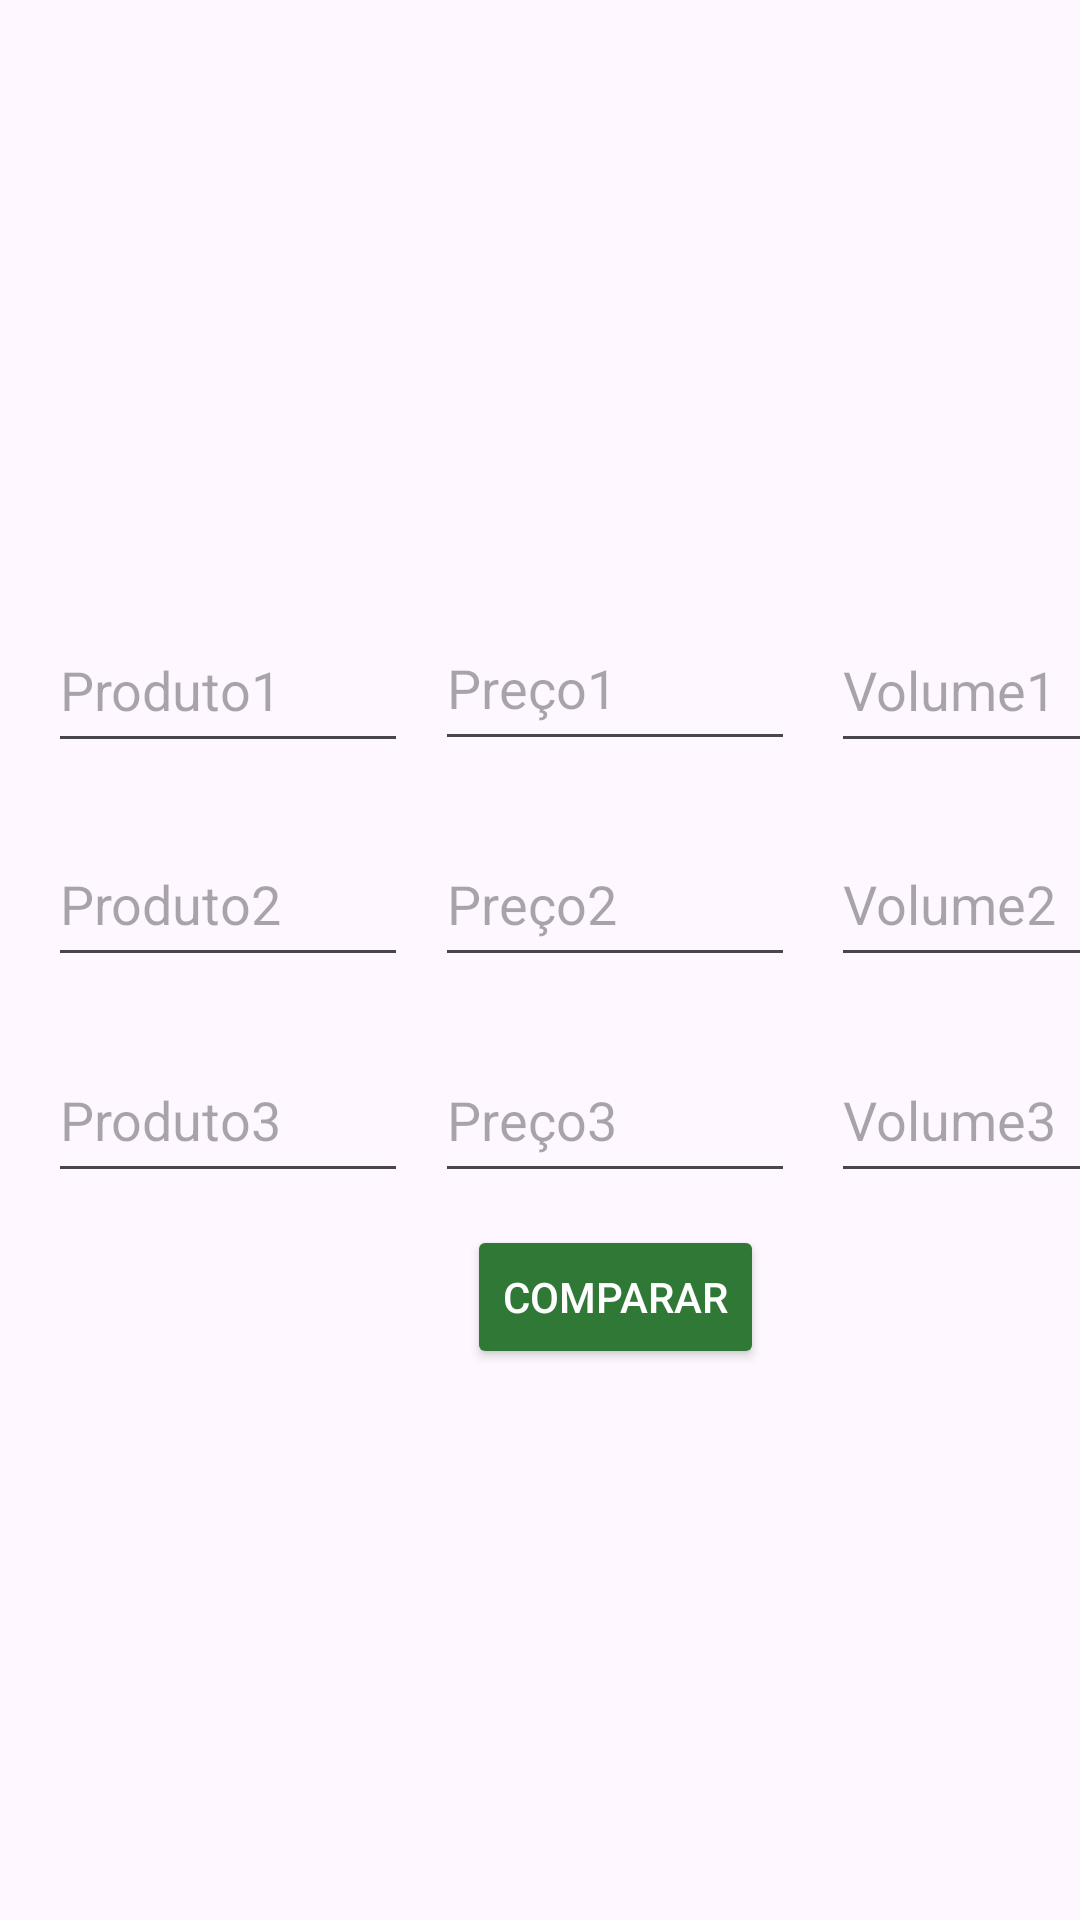

Android layout source for this screen:
<!-- AndroidManifest.xml: application theme Theme.Compra -->
<!-- res/layout/comparador.xml -->
<?xml version="1.0" encoding="utf-8"?>
<androidx.constraintlayout.widget.ConstraintLayout xmlns:android="http://schemas.android.com/apk/res/android"
    xmlns:app="http://schemas.android.com/apk/res-auto"
    xmlns:tools="http://schemas.android.com/tools"
    android:layout_width="match_parent"
    android:layout_height="match_parent">

    <androidx.constraintlayout.widget.ConstraintLayout
        android:layout_width="410dp"
        android:layout_height="293dp"
        app:layout_constraintBottom_toBottomOf="parent"
        app:layout_constraintEnd_toEndOf="parent"
        app:layout_constraintHorizontal_bias="0.0"
        app:layout_constraintStart_toStartOf="parent"
        app:layout_constraintTop_toTopOf="parent">

        <EditText
            android:id="@+id/textInputEditText2"
            android:layout_width="120dp"
            android:layout_height="52dp"
            android:layout_marginTop="16dp"
            android:autofillHints="Produto1"
            android:hint="Produto1"
            android:inputType="textAutoCorrect"
            app:layout_constraintBottom_toBottomOf="@+id/editText"
            app:layout_constraintEnd_toStartOf="@+id/editText"
            app:layout_constraintHorizontal_bias="0.64"
            app:layout_constraintStart_toStartOf="parent"
            app:layout_constraintTop_toTopOf="parent"
            app:layout_constraintVertical_bias="0.152"
            tools:ignore="HardcodedText" />

        <EditText
            android:id="@+id/editText3"
            android:layout_width="120dp"
            android:layout_height="52dp"
            android:layout_marginTop="28dp"
            android:autofillHints="00.00"
            android:hint="Preço1"
            android:inputType="numberDecimal"
            app:layout_constraintEnd_toEndOf="parent"
            app:layout_constraintStart_toStartOf="parent"
            app:layout_constraintTop_toTopOf="parent"
            tools:ignore="HardcodedText" />

        <EditText
            android:id="@+id/editText4"
            android:layout_width="120dp"
            android:layout_height="52dp"
            android:layout_marginTop="16dp"
            android:autofillHints="1"
            android:hint="Volume1"
            android:inputType="numberDecimal"
            app:layout_constraintBottom_toBottomOf="@+id/editText"
            app:layout_constraintEnd_toEndOf="parent"
            app:layout_constraintHorizontal_bias="0.48"
            app:layout_constraintStart_toEndOf="@+id/editText"
            app:layout_constraintTop_toTopOf="parent"
            app:layout_constraintVertical_bias="0.152"
            tools:ignore="HardcodedText" />

        <EditText
            android:id="@+id/textInputEditText"
            android:layout_width="120dp"
            android:layout_height="52dp"
            android:layout_marginTop="16dp"
            android:autofillHints="Produto2"
            android:hint="Produto2"
            android:inputType="textAutoComplete"
            app:layout_constraintBottom_toBottomOf="@+id/editText"
            app:layout_constraintEnd_toStartOf="@+id/editText"
            app:layout_constraintHorizontal_bias="0.64"
            app:layout_constraintStart_toStartOf="parent"
            app:layout_constraintTop_toTopOf="parent"
            app:layout_constraintVertical_bias="1.0"
            tools:ignore="HardcodedText" />

        <EditText
            android:id="@+id/editText"
            android:layout_width="120dp"
            android:layout_height="52dp"
            android:layout_marginTop="20dp"
            android:autofillHints="00.00"
            android:hint="Preço2"
            android:inputType="numberDecimal"
            app:layout_constraintEnd_toEndOf="parent"
            app:layout_constraintStart_toStartOf="parent"
            app:layout_constraintTop_toBottomOf="@+id/editText3"
            tools:ignore="HardcodedText" />

        <EditText
            android:id="@+id/editText2"
            android:layout_width="120dp"
            android:layout_height="52dp"
            android:autofillHints="1"
            android:hint="Volume2"
            android:inputType="numberDecimal"
            app:layout_constraintBottom_toBottomOf="@+id/editText"
            app:layout_constraintEnd_toEndOf="parent"
            app:layout_constraintHorizontal_bias="0.48"
            app:layout_constraintStart_toEndOf="@+id/editText"
            app:layout_constraintTop_toBottomOf="@+id/editText4"
            app:layout_constraintVertical_bias="1.0"
            tools:ignore="HardcodedText" />

        <EditText
            android:id="@+id/textInputEditText4"
            android:layout_width="120dp"
            android:layout_height="52dp"
            android:layout_marginTop="20dp"
            android:autofillHints="Produto3"
            android:hint="Produto3"
            android:inputType="textAutoComplete"
            app:layout_constraintEnd_toStartOf="@+id/editText5"
            app:layout_constraintHorizontal_bias="0.64"
            app:layout_constraintStart_toStartOf="parent"
            app:layout_constraintTop_toBottomOf="@+id/textInputEditText"
            tools:ignore="HardcodedText" />

        <EditText
            android:id="@+id/editText5"
            android:layout_width="120dp"
            android:layout_height="52dp"
            android:layout_marginTop="20dp"
            android:autofillHints="00.00"
            android:hint="Preço3"
            android:inputType="numberDecimal"
            app:layout_constraintEnd_toEndOf="parent"
            app:layout_constraintStart_toStartOf="parent"
            app:layout_constraintTop_toBottomOf="@+id/editText"
            tools:ignore="HardcodedText" />

        <EditText
            android:id="@+id/editText6"
            android:layout_width="120dp"
            android:layout_height="52dp"
            android:layout_marginTop="20dp"
            android:autofillHints="1"
            android:hint="Volume3"
            android:inputType="numberDecimal"
            app:layout_constraintEnd_toEndOf="parent"
            app:layout_constraintHorizontal_bias="0.48"
            app:layout_constraintStart_toEndOf="@+id/editText5"
            app:layout_constraintTop_toBottomOf="@+id/editText2"
            tools:ignore="HardcodedText" />

        <Button
            android:id="@+id/button"
            android:layout_width="wrap_content"
            android:layout_height="wrap_content"
            android:backgroundTint="#307835"
            android:text="Comparar"
            android:textColor="@color/white"
            app:layout_constraintBottom_toBottomOf="parent"
            app:layout_constraintEnd_toEndOf="parent"
            app:layout_constraintStart_toStartOf="parent"
            app:layout_constraintTop_toBottomOf="@+id/editText5"
            tools:ignore="HardcodedText,MissingConstraints" />

    </androidx.constraintlayout.widget.ConstraintLayout>

</androidx.constraintlayout.widget.ConstraintLayout>
<!-- resources referenced by this layout -->
<resources>
  <style name="Theme.Compra" parent="Base.Theme.Compra" />
  <style name="Base.Theme.Compra" parent="Theme.Material3.DayNight.NoActionBar">
          
          
      </style>
  <!-- not gathered from this repository: default colours our renderer supplied (Android Studio template values) -->
  <color name="white">#FFFFFFFF</color>
</resources>
